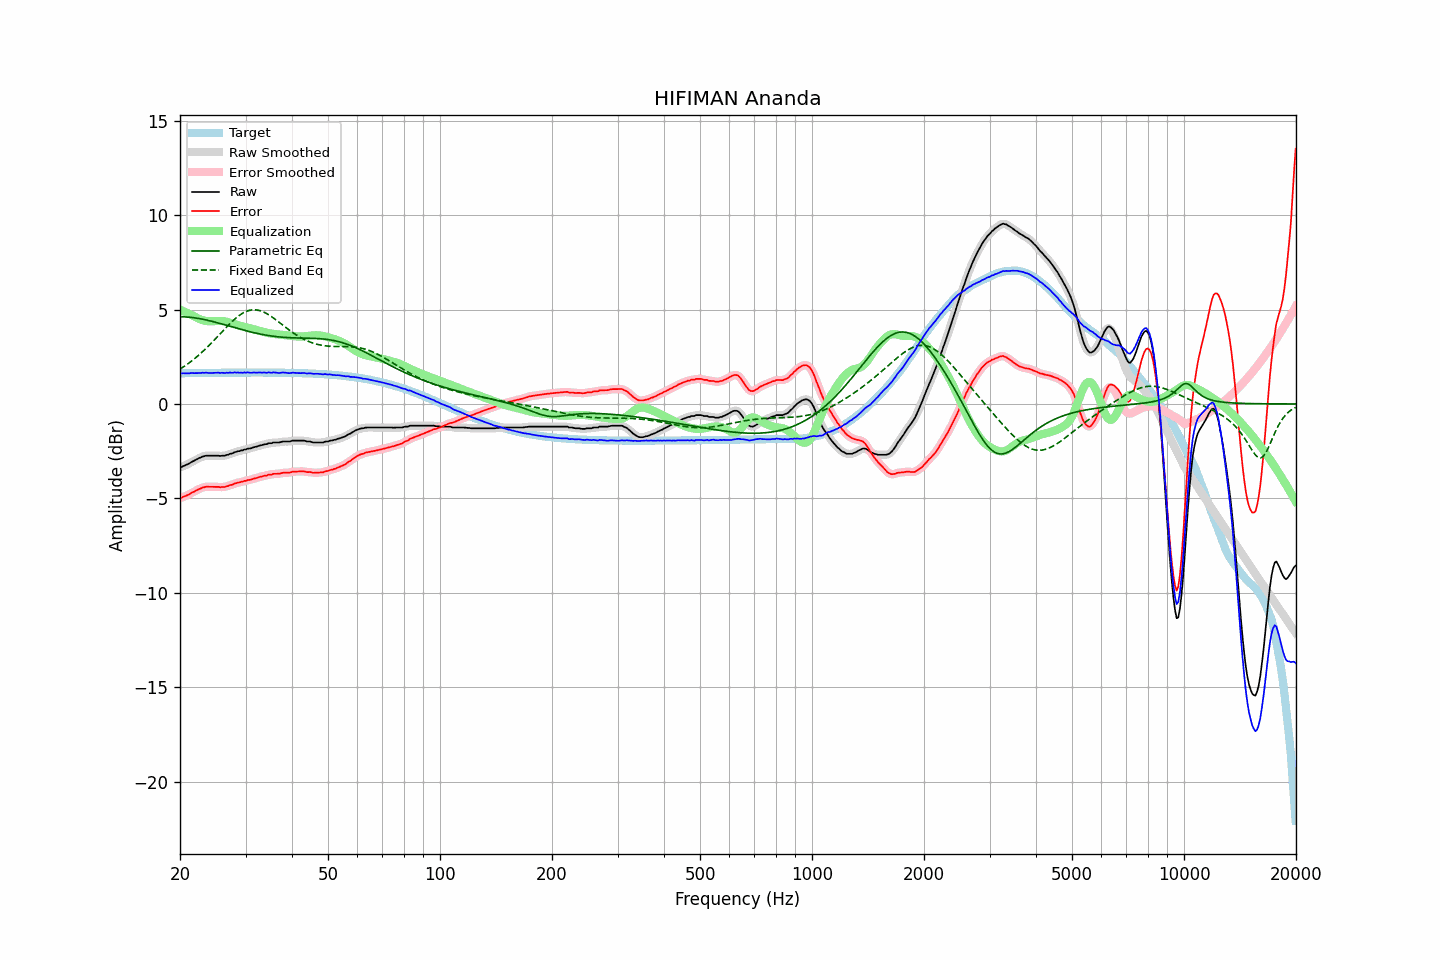

Values plotted in this chart, from the file beside it:
frequency, raw, error, smoothed, error_smoothed, equalization, parametric_eq, fixed_band_eq, equalized_raw, equalized_smoothed, target
20.00, -3.35, -4.97, -3.35, -4.98, 4.99, 4.62, 1.85, 1.64, 1.64, 1.63
20.20, -3.34, -4.97, -3.33, -4.95, 4.96, 4.62, 1.90, 1.62, 1.63, 1.63
20.40, -3.29, -4.92, -3.29, -4.92, 4.92, 4.62, 1.96, 1.63, 1.62, 1.63
20.61, -3.26, -4.89, -3.26, -4.89, 4.88, 4.61, 2.01, 1.62, 1.62, 1.63
20.81, -3.22, -4.85, -3.22, -4.85, 4.84, 4.61, 2.07, 1.62, 1.62, 1.63
21.02, -3.18, -4.81, -3.18, -4.81, 4.80, 4.60, 2.13, 1.62, 1.62, 1.63
21.23, -3.14, -4.77, -3.13, -4.76, 4.76, 4.59, 2.20, 1.62, 1.63, 1.63
21.44, -3.08, -4.71, -3.09, -4.72, 4.72, 4.58, 2.26, 1.64, 1.63, 1.63
21.66, -3.04, -4.67, -3.04, -4.67, 4.68, 4.57, 2.33, 1.64, 1.64, 1.64
21.87, -3.00, -4.63, -2.99, -4.63, 4.63, 4.56, 2.40, 1.63, 1.64, 1.64
22.09, -2.95, -4.59, -2.95, -4.59, 4.58, 4.55, 2.47, 1.64, 1.63, 1.64
22.31, -2.91, -4.55, -2.91, -4.55, 4.54, 4.54, 2.54, 1.63, 1.63, 1.64
22.54, -2.86, -4.50, -2.86, -4.50, 4.50, 4.52, 2.61, 1.64, 1.64, 1.64
22.76, -2.83, -4.47, -2.82, -4.46, 4.47, 4.51, 2.69, 1.64, 1.64, 1.64
22.99, -2.78, -4.42, -2.79, -4.43, 4.44, 4.49, 2.77, 1.66, 1.65, 1.64
23.22, -2.77, -4.41, -2.76, -4.40, 4.41, 4.47, 2.85, 1.65, 1.65, 1.64
23.45, -2.74, -4.38, -2.74, -4.39, 4.40, 4.45, 2.93, 1.66, 1.65, 1.64
23.69, -2.74, -4.38, -2.74, -4.38, 4.39, 4.43, 3.01, 1.65, 1.65, 1.64
23.92, -2.74, -4.38, -2.74, -4.38, 4.38, 4.41, 3.09, 1.64, 1.64, 1.65
24.16, -2.74, -4.39, -2.74, -4.39, 4.38, 4.39, 3.18, 1.64, 1.64, 1.65
24.40, -2.74, -4.39, -2.74, -4.39, 4.38, 4.37, 3.27, 1.64, 1.64, 1.65
24.65, -2.74, -4.39, -2.74, -4.39, 4.39, 4.35, 3.36, 1.65, 1.65, 1.65
24.89, -2.74, -4.39, -2.74, -4.39, 4.39, 4.33, 3.45, 1.65, 1.65, 1.65
25.14, -2.74, -4.39, -2.74, -4.39, 4.40, 4.31, 3.54, 1.66, 1.65, 1.65
25.39, -2.74, -4.39, -2.74, -4.40, 4.40, 4.28, 3.63, 1.66, 1.65, 1.65
25.65, -2.76, -4.41, -2.75, -4.40, 4.40, 4.26, 3.72, 1.64, 1.65, 1.65
25.91, -2.74, -4.39, -2.75, -4.40, 4.39, 4.24, 3.81, 1.66, 1.65, 1.65
26.16, -2.74, -4.39, -2.74, -4.39, 4.39, 4.21, 3.90, 1.65, 1.65, 1.65
26.43, -2.74, -4.39, -2.73, -4.38, 4.37, 4.19, 3.99, 1.64, 1.65, 1.65
26.69, -2.70, -4.35, -2.71, -4.36, 4.36, 4.16, 4.08, 1.66, 1.65, 1.66
26.96, -2.69, -4.34, -2.68, -4.34, 4.33, 4.14, 4.17, 1.65, 1.65, 1.66
27.23, -2.64, -4.30, -2.65, -4.31, 4.31, 4.12, 4.25, 1.67, 1.66, 1.66
27.50, -2.63, -4.29, -2.62, -4.28, 4.28, 4.09, 4.33, 1.65, 1.66, 1.66
27.77, -2.60, -4.26, -2.59, -4.25, 4.25, 4.07, 4.41, 1.65, 1.66, 1.66
28.05, -2.55, -4.21, -2.56, -4.22, 4.22, 4.04, 4.49, 1.68, 1.66, 1.66
28.33, -2.54, -4.20, -2.53, -4.19, 4.20, 4.02, 4.56, 1.66, 1.67, 1.66
28.62, -2.50, -4.16, -2.51, -4.17, 4.17, 3.99, 4.63, 1.67, 1.67, 1.66
28.90, -2.50, -4.16, -2.49, -4.15, 4.15, 3.97, 4.70, 1.65, 1.66, 1.66
29.19, -2.46, -4.12, -2.47, -4.13, 4.12, 3.95, 4.76, 1.67, 1.66, 1.66
29.48, -2.46, -4.12, -2.45, -4.11, 4.10, 3.92, 4.81, 1.65, 1.66, 1.66
29.78, -2.41, -4.07, -2.42, -4.08, 4.08, 3.90, 4.85, 1.67, 1.66, 1.66
30.08, -2.41, -4.07, -2.40, -4.06, 4.06, 3.88, 4.89, 1.66, 1.67, 1.66
30.38, -2.37, -4.03, -2.38, -4.04, 4.04, 3.86, 4.93, 1.67, 1.67, 1.66
30.68, -2.36, -4.02, -2.36, -4.02, 4.02, 3.83, 4.95, 1.66, 1.66, 1.66
30.99, -2.35, -4.01, -2.34, -4.00, 4.00, 3.81, 4.97, 1.65, 1.66, 1.66
31.30, -2.32, -3.98, -2.32, -3.98, 3.98, 3.79, 4.98, 1.66, 1.66, 1.66
31.61, -2.29, -3.95, -2.29, -3.96, 3.95, 3.77, 4.99, 1.67, 1.66, 1.66
31.93, -2.27, -3.93, -2.27, -3.93, 3.93, 3.75, 4.98, 1.66, 1.66, 1.66
32.24, -2.25, -3.91, -2.24, -3.91, 3.91, 3.74, 4.97, 1.66, 1.66, 1.66
32.57, -2.22, -3.88, -2.22, -3.88, 3.88, 3.72, 4.96, 1.66, 1.66, 1.66
32.89, -2.19, -3.85, -2.19, -3.86, 3.86, 3.70, 4.93, 1.67, 1.66, 1.66
33.22, -2.18, -3.84, -2.17, -3.83, 3.84, 3.68, 4.90, 1.66, 1.67, 1.66
33.55, -2.15, -3.81, -2.15, -3.82, 3.81, 3.67, 4.87, 1.67, 1.66, 1.66
33.89, -2.13, -3.79, -2.13, -3.80, 3.79, 3.65, 4.83, 1.66, 1.66, 1.66
34.23, -2.13, -3.79, -2.11, -3.77, 3.77, 3.64, 4.78, 1.64, 1.66, 1.66
34.57, -2.08, -3.74, -2.10, -3.76, 3.76, 3.62, 4.73, 1.68, 1.66, 1.66
34.92, -2.08, -3.74, -2.08, -3.74, 3.74, 3.61, 4.68, 1.66, 1.66, 1.66
35.27, -2.08, -3.74, -2.06, -3.72, 3.73, 3.60, 4.62, 1.65, 1.67, 1.66
35.62, -2.04, -3.70, -2.05, -3.71, 3.72, 3.59, 4.56, 1.68, 1.66, 1.66
35.97, -2.04, -3.70, -2.04, -3.70, 3.70, 3.58, 4.50, 1.67, 1.66, 1.66
... 635 more rows
